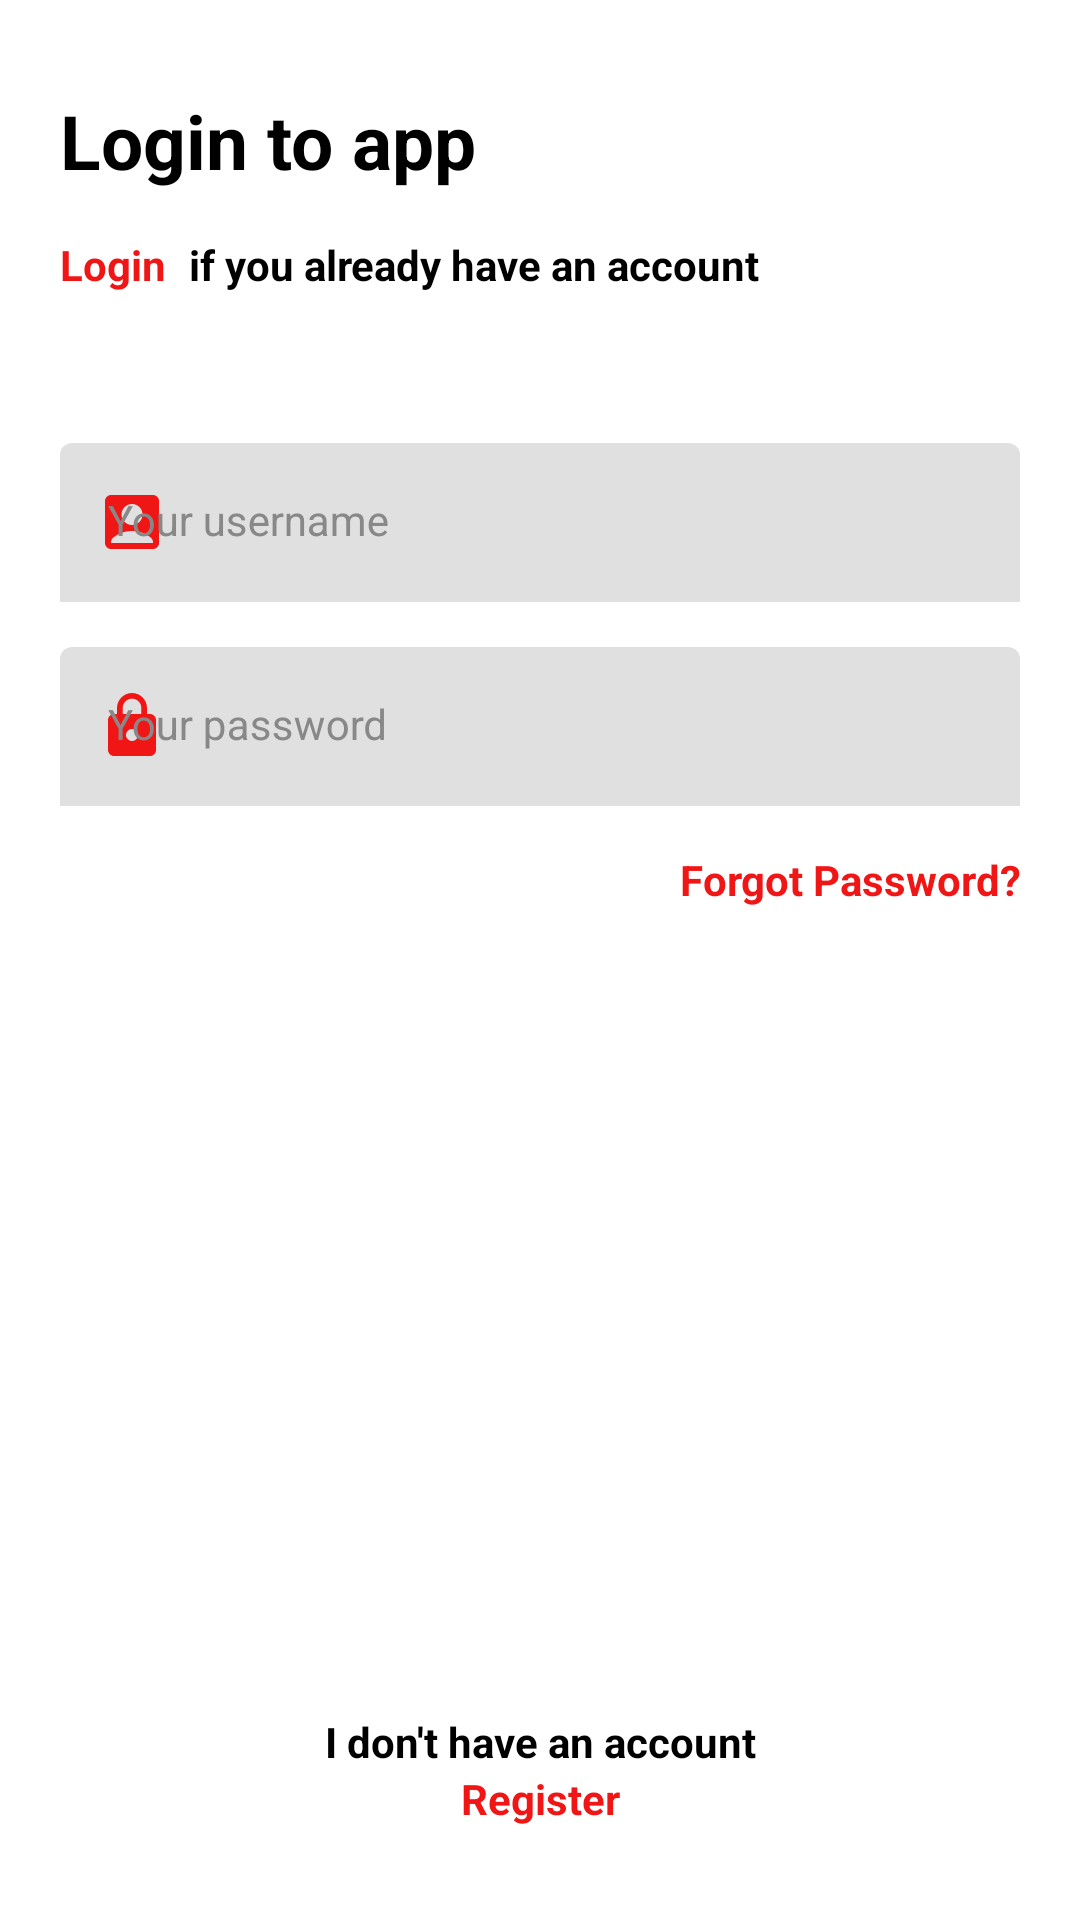

Android layout source for this screen:
<!-- AndroidManifest.xml: application theme Theme.SecreteSanta -->
<!-- res/layout/activity_login.xml -->
<?xml version="1.0" encoding="utf-8"?>
<androidx.constraintlayout.widget.ConstraintLayout xmlns:android="http://schemas.android.com/apk/res/android"
    xmlns:app="http://schemas.android.com/apk/res-auto"
    xmlns:tools="http://schemas.android.com/tools"
    android:layout_width="match_parent"
    android:layout_height="match_parent"
    tools:context=".LoginActivity"
    android:padding="20dp">

    <TextView
        android:id="@+id/tv_login_title"
        android:layout_width="match_parent"
        android:layout_height="wrap_content"
        android:layout_marginTop="10dp"
        android:text="Login to app"
        style="@style/Title"
        app:layout_constraintEnd_toEndOf="parent"
        app:layout_constraintStart_toStartOf="parent"
        app:layout_constraintTop_toTopOf="parent"/>

    <TextView
        android:id="@+id/tv_login_sub_title"
        android:layout_width="40dp"
        android:layout_height="wrap_content"
        android:layout_marginTop="15dp"
        android:text="Login"
        style="@style/SubTitle"
        android:layout_marginRight="3dp"
        android:textColor="@color/primary_color"
        android:textStyle="bold"
        app:layout_constraintEnd_toStartOf="@+id/tv_already"
        app:layout_constraintStart_toStartOf="parent"
        app:layout_constraintTop_toBottomOf="@+id/tv_login_title"/>

    <TextView
        android:id="@+id/tv_already"
        android:layout_width="220dp"
        android:layout_height="wrap_content"
        android:layout_marginTop="15dp"
        android:text="if you already have an account"
        style="@style/SubTitle"
        android:layout_marginLeft="3dp"
        app:layout_constraintStart_toEndOf="@+id/tv_login_sub_title"
        app:layout_constraintTop_toBottomOf="@+id/tv_login_title"/>

    <com.google.android.material.textfield.TextInputLayout
        android:id="@+id/til_username"
        android:layout_width="match_parent"
        android:layout_height="wrap_content"
        android:layout_marginTop="50dp"
        android:hint="Your username"
        style="@style/TextInputLayout"
        app:layout_constraintEnd_toEndOf="parent"
        app:layout_constraintStart_toStartOf="parent"
        app:layout_constraintTop_toBottomOf="@+id/tv_login_sub_title"
        app:startIconDrawable="@drawable/ic_baseline_account_box_24">

        <com.google.android.material.textfield.TextInputEditText
            android:id="@+id/etUsername"
            android:layout_width="match_parent"
            android:layout_height="wrap_content"
            style="@style/TextInputEditText"/>
    </com.google.android.material.textfield.TextInputLayout>

    <com.google.android.material.textfield.TextInputLayout
        android:id="@+id/til_password"
        android:layout_width="match_parent"
        android:layout_height="wrap_content"
        android:layout_marginTop="15dp"
        android:hint="Your password"
        style="@style/TextInputLayout"
        app:layout_constraintEnd_toEndOf="parent"
        app:layout_constraintStart_toStartOf="parent"
        app:layout_constraintTop_toBottomOf="@+id/til_username"
        app:startIconDrawable="@drawable/ic_baseline_lock_24">

        <com.google.android.material.textfield.TextInputEditText
            android:id="@+id/etPassword"
            android:layout_width="match_parent"
            android:layout_height="wrap_content"
            android:inputType="textPassword"
            style="@style/TextInputEditText"/>
    </com.google.android.material.textfield.TextInputLayout>

    <TextView
        android:id="@+id/forgotPassword"
        style="SubTitle"
        android:layout_width="match_parent"
        android:layout_height="wrap_content"
        android:layout_marginTop="15dp"
        android:text="Forgot Password?"
        android:textAlignment="textEnd"
        android:textColor="@color/primary_color"
        android:textStyle="bold"
        app:layout_constraintEnd_toEndOf="parent"
        app:layout_constraintStart_toStartOf="parent"
        app:layout_constraintTop_toBottomOf="@+id/til_password" />

    <androidx.appcompat.widget.AppCompatButton
        android:id="@+id/btnLogin"
        android:layout_width="match_parent"
        android:layout_height="wrap_content"
        android:layout_marginBottom="15dp"
        android:text="LOGIN"
        style="@style/ButtonGrey"
        app:layout_constraintBottom_toTopOf="@+id/tv_havent_account"
        app:layout_constraintEnd_toEndOf="parent"
        app:layout_constraintStart_toStartOf="parent"/>

    <TextView
        android:id="@+id/tv_havent_account"
        style="@style/SubTitle"
        android:layout_width="match_parent"
        android:layout_height="wrap_content"
        android:layout_marginBottom="30dp"
        android:text="I don't have an account"
        android:textAlignment="center"
        app:layout_constraintBottom_toBottomOf="parent"
        app:layout_constraintEnd_toEndOf="parent"
        app:layout_constraintStart_toStartOf="parent"/>

    <TextView
        android:id="@+id/textViewRegister"
        style="@style/SubTitle"
        android:layout_width="match_parent"
        android:layout_height="wrap_content"
        android:layout_marginBottom="30dp"
        android:text="Register"
        android:textAlignment="center"
        android:textColor="@color/primary_color"
        app:layout_constraintTop_toBottomOf="@+id/tv_havent_account"
        app:layout_constraintStart_toEndOf="parent"
        app:layout_constraintEnd_toEndOf="parent"
        />


</androidx.constraintlayout.widget.ConstraintLayout>
<!-- resources referenced by this layout -->
<resources>
  <color name="primary_color">#F11616</color>
  <!-- drawable ic_baseline_account_box_24 (drawable) -->
  <vector android:height="24dp" android:tint="#EF0606"
      android:viewportHeight="24" android:viewportWidth="24"
      android:width="24dp" xmlns:android="http://schemas.android.com/apk/res/android">
      <path android:fillColor="@android:color/white" android:pathData="M19,3H5C3.9,3 3,3.9 3,5v14c0,1.1 0.9,2 2,2h14c1.1,0 2,-0.9 2,-2V5C21,3.9 20.1,3 19,3zM12,6c1.93,0 3.5,1.57 3.5,3.5c0,1.93 -1.57,3.5 -3.5,3.5s-3.5,-1.57 -3.5,-3.5C8.5,7.57 10.07,6 12,6zM19,19H5v-0.23c0,-0.62 0.28,-1.2 0.76,-1.58C7.47,15.82 9.64,15 12,15s4.53,0.82 6.24,2.19c0.48,0.38 0.76,0.97 0.76,1.58V19z"/>
  </vector>
  <!-- drawable ic_baseline_lock_24 (drawable) -->
  <vector android:height="24dp" android:tint="#EF0606"
      android:viewportHeight="24" android:viewportWidth="24"
      android:width="24dp" xmlns:android="http://schemas.android.com/apk/res/android">
      <path android:fillColor="@android:color/white" android:pathData="M18,8h-1L17,6c0,-2.76 -2.24,-5 -5,-5S7,3.24 7,6v2L6,8c-1.1,0 -2,0.9 -2,2v10c0,1.1 0.9,2 2,2h12c1.1,0 2,-0.9 2,-2L20,10c0,-1.1 -0.9,-2 -2,-2zM12,17c-1.1,0 -2,-0.9 -2,-2s0.9,-2 2,-2 2,0.9 2,2 -0.9,2 -2,2zM15.1,8L8.9,8L8.9,6c0,-1.71 1.39,-3.1 3.1,-3.1 1.71,0 3.1,1.39 3.1,3.1v2z"/>
  </vector>
  <style name="ButtonGrey">
          <item name="android:background">@drawable/bg_button</item>
          <item name="android:backgroundTint">@color/primary_color</item>
          
  
          <item name="android:textColor">@color/white</item>
          <item name="android:textSize">14sp</item>
          <item name="android:textStyle">bold</item>
      </style>
  <style name="SubTitle">
  
          <item name="android:textColor">@color/black</item>
          <item name="android:textSize">14sp</item>
          <item name="android:textStyle">bold</item>
      </style>
  <style name="TextInputEditText" parent="Widget.MaterialComponents.TextInputLayout.FilledBox">
          <item name="android:background">@drawable/bg_text_field</item>
  
      </style>
  <style name="TextInputLayout" parent="Widget.MaterialComponents.TextInputLayout.FilledBox">
          <item name="android:textColorHint">@color/grey</item>
          <item name="hintTextColor">@color/grey</item>
          <item name="startIconTint">@color/primary_color</item>
          <item name="boxStrokeWidth">0dp</item>
          <item name="boxStrokeWidthFocused">0dp</item>
      </style>
  <style name="Title">
  
          <item name="android:textColor">@color/black</item>
          <item name="android:textSize">25sp</item>
          <item name="android:textStyle">bold</item>
      </style>
  <style name="Theme.SecreteSanta" parent="Theme.MaterialComponents.DayNight.DarkActionBar">
          
          <item name="colorPrimary">@color/primary_color</item>
          <item name="colorPrimaryVariant">@color/primary_color</item>
          <item name="colorOnPrimary">@color/white</item>
          
          <item name="colorSecondary">@color/teal_200</item>
          <item name="colorSecondaryVariant">@color/teal_700</item>
          <item name="colorOnSecondary">@color/black</item>
          
          <item name="android:statusBarColor">?attr/colorPrimaryVariant</item>
          
      </style>
  <color name="white">#FFFFFFFF</color>
  <color name="black">#FF000000</color>
  <color name="grey">#FF888888</color>
  <color name="teal_200">#FF03DAC5</color>
  <color name="teal_700">#FF018786</color>
</resources>
